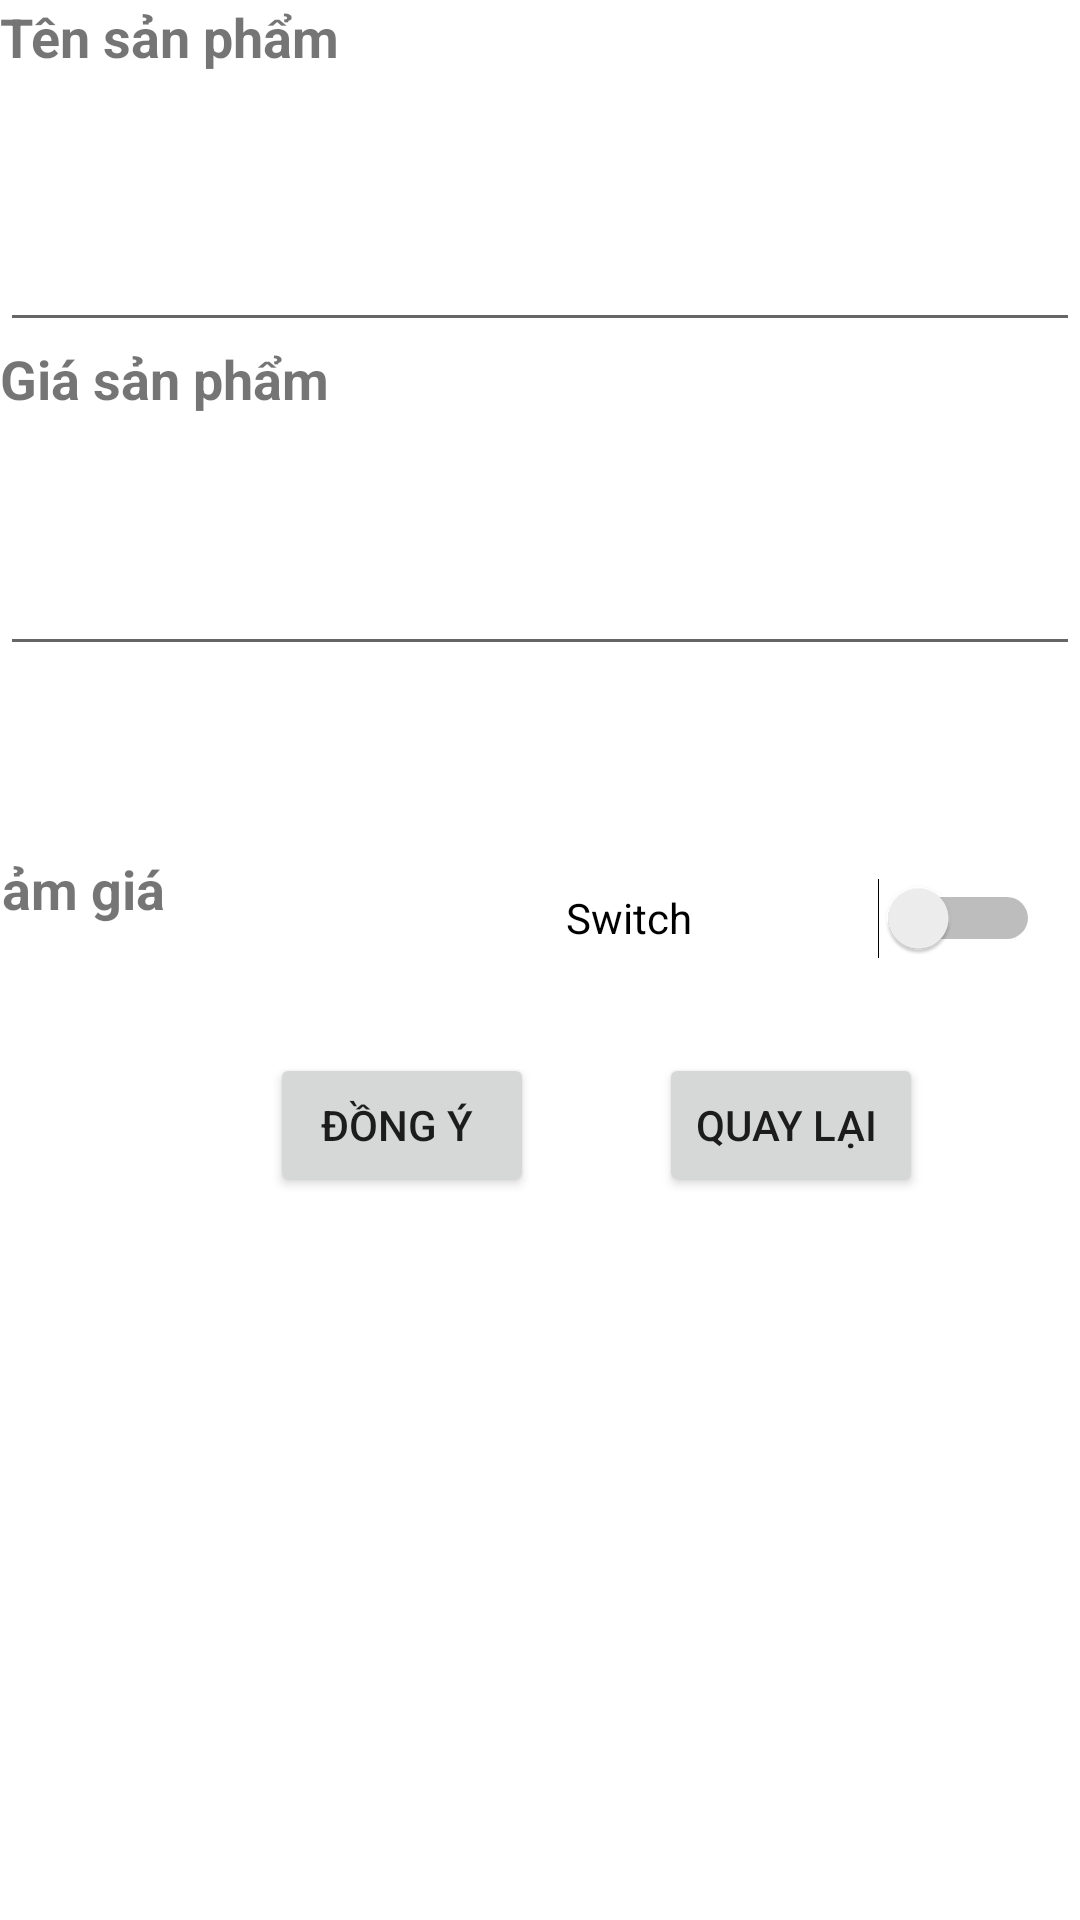

This screen was rendered from an Android layout file. Write that file and the resources it references.
<!-- AndroidManifest.xml: application theme Theme.Phuong201200281_SanPham -->
<!-- res/layout/activity_add.xml -->
<?xml version="1.0" encoding="utf-8"?>
<androidx.constraintlayout.widget.ConstraintLayout xmlns:android="http://schemas.android.com/apk/res/android"
    xmlns:app="http://schemas.android.com/apk/res-auto"
    xmlns:tools="http://schemas.android.com/tools"
    android:layout_width="match_parent"
    android:layout_height="match_parent"
    tools:context=".Add">

    <LinearLayout
        android:id="@+id/linearLayout"
        android:layout_width="match_parent"
        android:layout_height="250dp"
        android:orientation="vertical"
        app:layout_constraintEnd_toEndOf="parent"
        app:layout_constraintStart_toStartOf="parent"
        app:layout_constraintTop_toTopOf="parent">

        <TextView
            android:id="@+id/textView3"
            android:layout_width="match_parent"
            android:layout_height="56dp"
            android:text="Tên sản phẩm "
            android:textSize="18sp"
            android:textStyle="bold" />

        <EditText
            android:id="@+id/tvTensp"
            android:layout_width="match_parent"
            android:layout_height="58dp"
            android:ems="10"
            android:inputType="textPersonName" />

        <TextView
            android:id="@+id/textView5"
            android:layout_width="match_parent"
            android:layout_height="51dp"
            android:text="Giá sản phẩm "
            android:textSize="18sp"
            android:textStyle="bold" />

        <EditText
            android:id="@+id/tvGiasp"
            android:layout_width="match_parent"
            android:layout_height="57dp"
            android:ems="10"
            android:inputType="textPersonName" />

    </LinearLayout>

    <TextView
        android:id="@+id/textView6"
        android:layout_width="160dp"
        android:layout_height="42dp"
        android:layout_marginStart="16dp"
        android:layout_marginTop="34dp"
        android:layout_marginEnd="10dp"
        android:text="giảm giá"
        android:textSize="18sp"
        android:textStyle="bold"
        app:layout_constraintEnd_toStartOf="@+id/switch1"
        app:layout_constraintStart_toStartOf="parent"
        app:layout_constraintTop_toBottomOf="@+id/linearLayout" />

    <Switch
        android:id="@+id/switch1"
        android:layout_width="158dp"
        android:layout_height="44dp"
        android:layout_marginStart="33dp"
        android:layout_marginTop="34dp"
        android:layout_marginEnd="44dp"
        android:text="Switch"
        app:layout_constraintEnd_toEndOf="parent"
        app:layout_constraintStart_toEndOf="@+id/textView6"
        app:layout_constraintTop_toBottomOf="@+id/linearLayout" />

    <Button
        android:id="@+id/btnOk"
        android:layout_width="wrap_content"
        android:layout_height="wrap_content"
        android:layout_marginStart="90dp"
        android:layout_marginTop="25dp"
        android:text="Đồng Ý "
        app:layout_constraintStart_toStartOf="parent"
        app:layout_constraintTop_toBottomOf="@+id/textView6" />

    <Button
        android:id="@+id/btnquaylai"
        android:layout_width="wrap_content"
        android:layout_height="wrap_content"
        android:layout_marginStart="54dp"
        android:layout_marginTop="23dp"
        android:layout_marginEnd="65dp"
        android:text="Quay lại "
        app:layout_constraintEnd_toEndOf="parent"
        app:layout_constraintStart_toEndOf="@+id/btnOk"
        app:layout_constraintTop_toBottomOf="@+id/switch1" />

</androidx.constraintlayout.widget.ConstraintLayout>
<!-- resources referenced by this layout -->
<resources>
  <style name="Theme.Phuong201200281_SanPham" parent="Theme.MaterialComponents.DayNight.DarkActionBar">
          
          <item name="colorPrimary">@color/purple_500</item>
          <item name="colorPrimaryVariant">@color/purple_700</item>
          <item name="colorOnPrimary">@color/white</item>
          
          <item name="colorSecondary">@color/teal_200</item>
          <item name="colorSecondaryVariant">@color/teal_700</item>
          <item name="colorOnSecondary">@color/black</item>
          
          <item name="android:statusBarColor">?attr/colorPrimaryVariant</item>
          
      </style>
  <!-- not gathered from this repository: default colours our renderer supplied (Android Studio template values) -->
  <color name="purple_500">#FF6200EE</color>
  <color name="purple_700">#FF3700B3</color>
  <color name="teal_200">#FF03DAC5</color>
  <color name="teal_700">#FF018786</color>
  <color name="black">#FF000000</color>
  <color name="white">#FFFFFFFF</color>
</resources>
